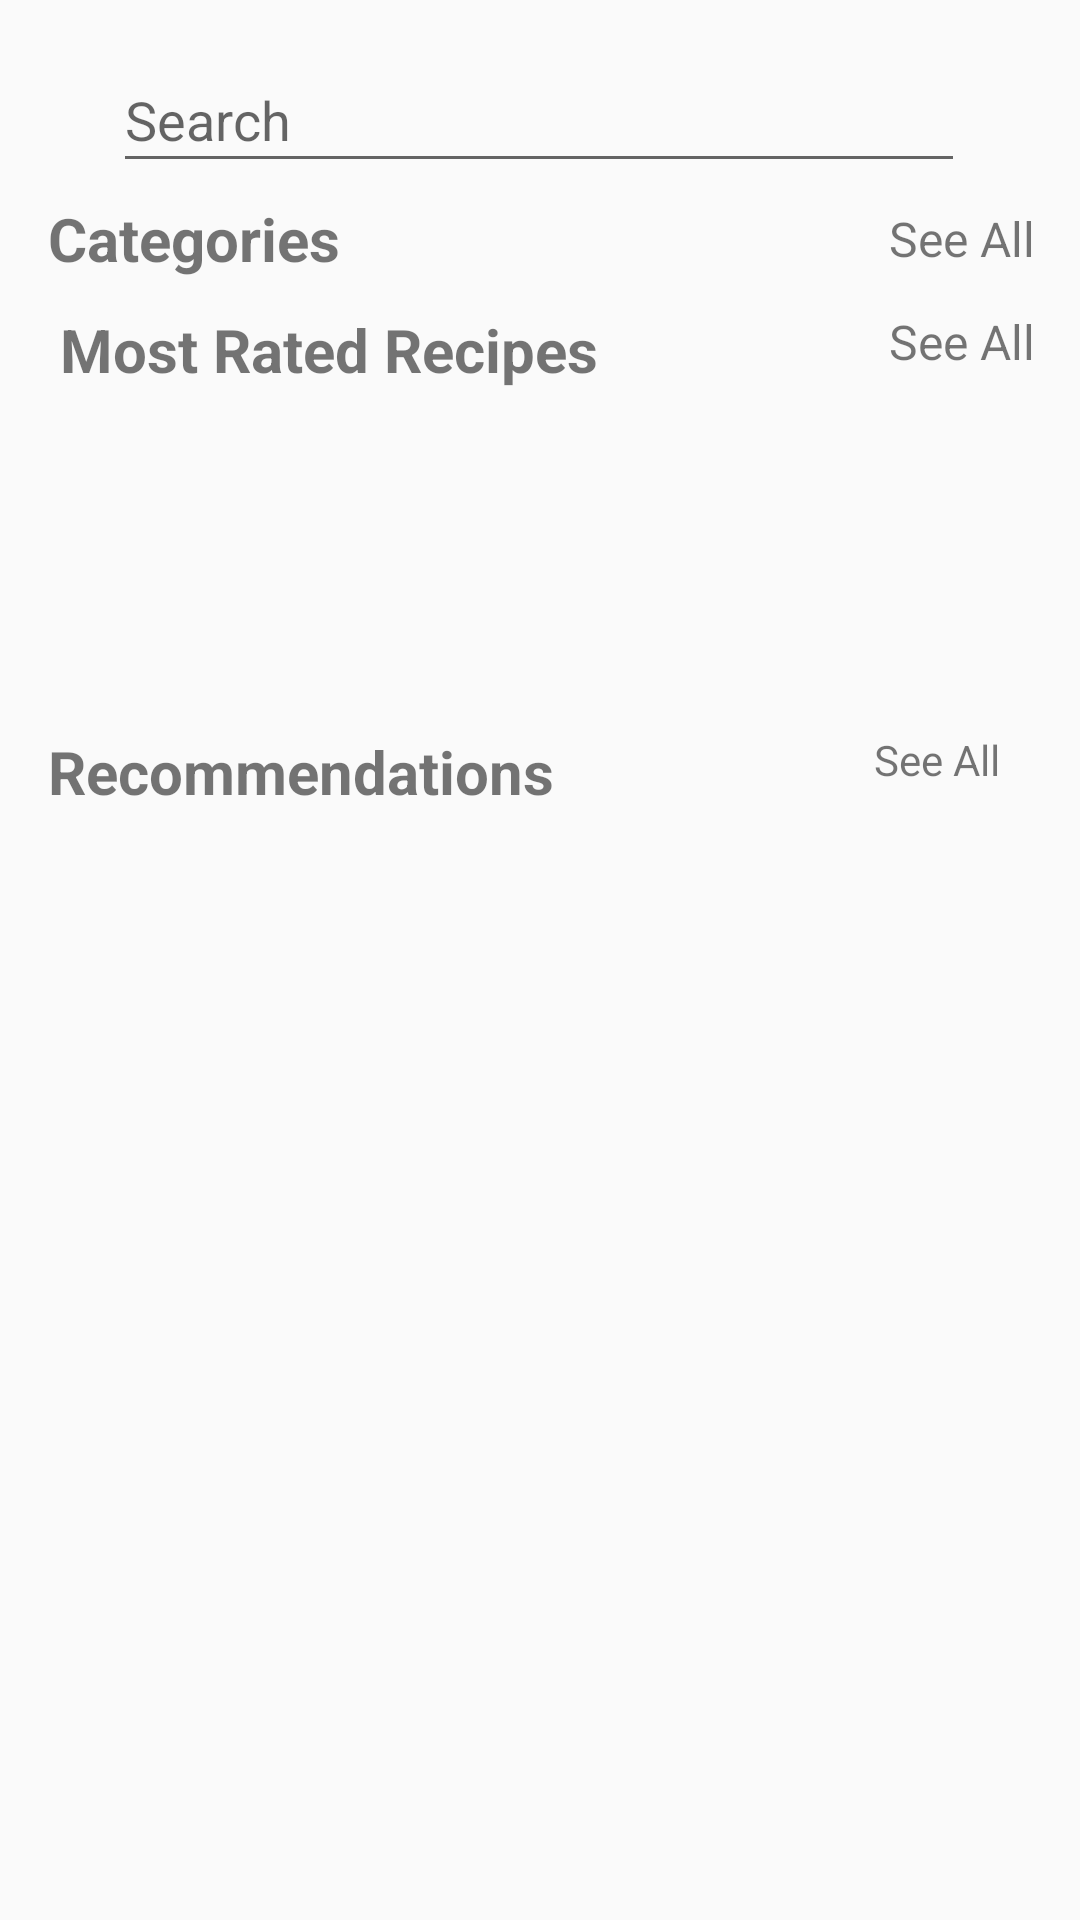

Here is an Android app screen rendered from its layout file. Give the layout XML and the strings, colors and styles it references.
<!-- AndroidManifest.xml: application theme Theme.Eggxact -->
<!-- res/layout/fragment_home.xml -->
<?xml version="1.0" encoding="utf-8"?>
<ScrollView xmlns:android="http://schemas.android.com/apk/res/android"
    xmlns:app="http://schemas.android.com/apk/res-auto"
    xmlns:tools="http://schemas.android.com/tools"
    android:layout_width="match_parent"
    android:layout_height="match_parent">
        <androidx.constraintlayout.widget.ConstraintLayout
        android:layout_width="match_parent"
        android:layout_height="wrap_content"
        tools:context=".ui.landingpage.HomeFragment">
                <TextView
                    android:id="@+id/textView2"
                    android:layout_width="wrap_content"
                    android:layout_height="wrap_content"
                    android:layout_marginStart="16dp"
                    android:layout_marginTop="5dp"
                    android:text="Categories"
                    android:textSize="20sp"
                    android:textStyle="bold"
                    app:layout_constraintStart_toStartOf="parent"
                    app:layout_constraintTop_toBottomOf="@+id/search_recipe" />
                <TextView
            android:id="@+id/catSeeAll"
            android:layout_width="wrap_content"
            android:layout_height="wrap_content"
            android:layout_marginEnd="15dp"
            android:text="See All"
            android:textSize="16sp"
            app:layout_constraintBottom_toBottomOf="@+id/textView2"
            app:layout_constraintEnd_toEndOf="parent"
            app:layout_constraintTop_toTopOf="@+id/textView2" />
                <TextView
                    android:id="@+id/textView4"
                    android:layout_width="wrap_content"
                    android:layout_height="wrap_content"
                    android:layout_marginStart="20dp"
                    android:layout_marginTop="10dp"
                    android:text="Most Rated Recipes"
                    android:textSize="20sp"
                    android:textStyle="bold"
                    app:layout_constraintStart_toStartOf="parent"
                    app:layout_constraintTop_toBottomOf="@+id/catRecycler" />
                <TextView
            android:id="@+id/ratedSeeAll"
            android:layout_width="wrap_content"
            android:layout_height="wrap_content"
            android:text="See All"
            android:textSize="16sp"
            app:layout_constraintEnd_toEndOf="@+id/catSeeAll"
            app:layout_constraintStart_toStartOf="@+id/catSeeAll"
            app:layout_constraintTop_toTopOf="@+id/textView4" />
                <androidx.recyclerview.widget.RecyclerView
                    android:id="@+id/catRecycler"
                    android:layout_width="0dp"
                    android:layout_height="wrap_content"
                    android:scrollbars="horizontal"
                    app:layout_constraintEnd_toEndOf="parent"
                    app:layout_constraintHorizontal_bias="0.0"
                    app:layout_constraintStart_toStartOf="parent"
                    app:layout_constraintTop_toBottomOf="@+id/textView2" />
                <androidx.recyclerview.widget.RecyclerView
                    android:id="@+id/ratingsRecycler"
                    android:layout_width="0dp"
                    android:layout_height="wrap_content"
                    android:layout_marginTop="10dp"
                    android:scrollbars="horizontal"
                    app:layout_constraintEnd_toEndOf="parent"
                    app:layout_constraintHorizontal_bias="0.0"
                    app:layout_constraintStart_toStartOf="parent"
                    app:layout_constraintTop_toBottomOf="@+id/textView4" />
                <EditText
                    android:id="@+id/search_recipe"
                    android:layout_width="284dp"
                    android:layout_height="45dp"
                    android:layout_marginTop="16dp"
                    android:ems="10"
                    android:hint="Search"
                    android:imeOptions="actionGo"
                    android:inputType="textPersonName"
                    app:layout_constraintEnd_toEndOf="parent"
                    app:layout_constraintHorizontal_bias="0.496"
                    app:layout_constraintStart_toStartOf="parent"
                    app:layout_constraintTop_toTopOf="parent" />

                <androidx.recyclerview.widget.RecyclerView
                    android:id="@+id/RecommendationsRecycler"
                    android:layout_width="wrap_content"
                    android:layout_height="wrap_content"
                    android:layout_marginBottom="72dp"
                    app:layout_constraintBottom_toBottomOf="parent"
                    app:layout_constraintEnd_toEndOf="parent"
                    app:layout_constraintHorizontal_bias="0.498"
                    app:layout_constraintStart_toStartOf="parent"
                    app:layout_constraintTop_toBottomOf="@+id/Recommendations" />

                <TextView
                    android:id="@+id/Recommendations"
                    android:layout_width="wrap_content"
                    android:layout_height="wrap_content"
                    android:layout_marginStart="16dp"
                    android:layout_marginTop="11dp"
                    android:text="Recommendations"
                    android:textSize="20sp"
                    android:textStyle="bold"
                    app:layout_constraintBottom_toTopOf="@+id/RecommendationsRecycler"
                    app:layout_constraintStart_toStartOf="parent"
                    app:layout_constraintTop_toBottomOf="@+id/ratingsRecycler"
                    app:layout_constraintVertical_bias="0.0" />
                <TextView
                    android:id="@+id/recommendationsSeeAll"
                    android:layout_width="59dp"
                    android:layout_height="17dp"
                    android:text="See All"
                    app:layout_constraintEnd_toEndOf="@+id/ratedSeeAll"
                    app:layout_constraintStart_toStartOf="@+id/ratedSeeAll"
                    app:layout_constraintTop_toTopOf="@+id/Recommendations" />
                <androidx.constraintlayout.widget.Guideline
                    android:id="@+id/guideline13"
                    android:layout_width="wrap_content"
                    android:layout_height="wrap_content"
                    android:orientation="horizontal"
                    app:layout_constraintGuide_begin="528dp" />

        </androidx.constraintlayout.widget.ConstraintLayout>
</ScrollView>
<!-- resources referenced by this layout -->
<resources>
  <style name="Theme.Eggxact" parent="Theme.AppCompat.DayNight.DarkActionBar">
          
          <item name="colorPrimary">@color/purple_700</item>
          <item name="colorPrimaryVariant">@color/black</item>
          <item name="colorOnPrimary">@color/white</item>
          
          <item name="colorSecondary">@color/teal_200</item>
          <item name="colorSecondaryVariant">@color/teal_700</item>
          <item name="colorOnSecondary">@color/black</item>
          
          <item name="android:statusBarColor" tools:targetApi="l">?attr/colorPrimaryVariant</item>
          
      </style>
  <color name="purple_700">#FF3700B3</color>
  <color name="black">#FF000000</color>
  <color name="white">#FFFFFFFF</color>
  <color name="teal_200">#FF03DAC5</color>
  <color name="teal_700">#FF018786</color>
</resources>
